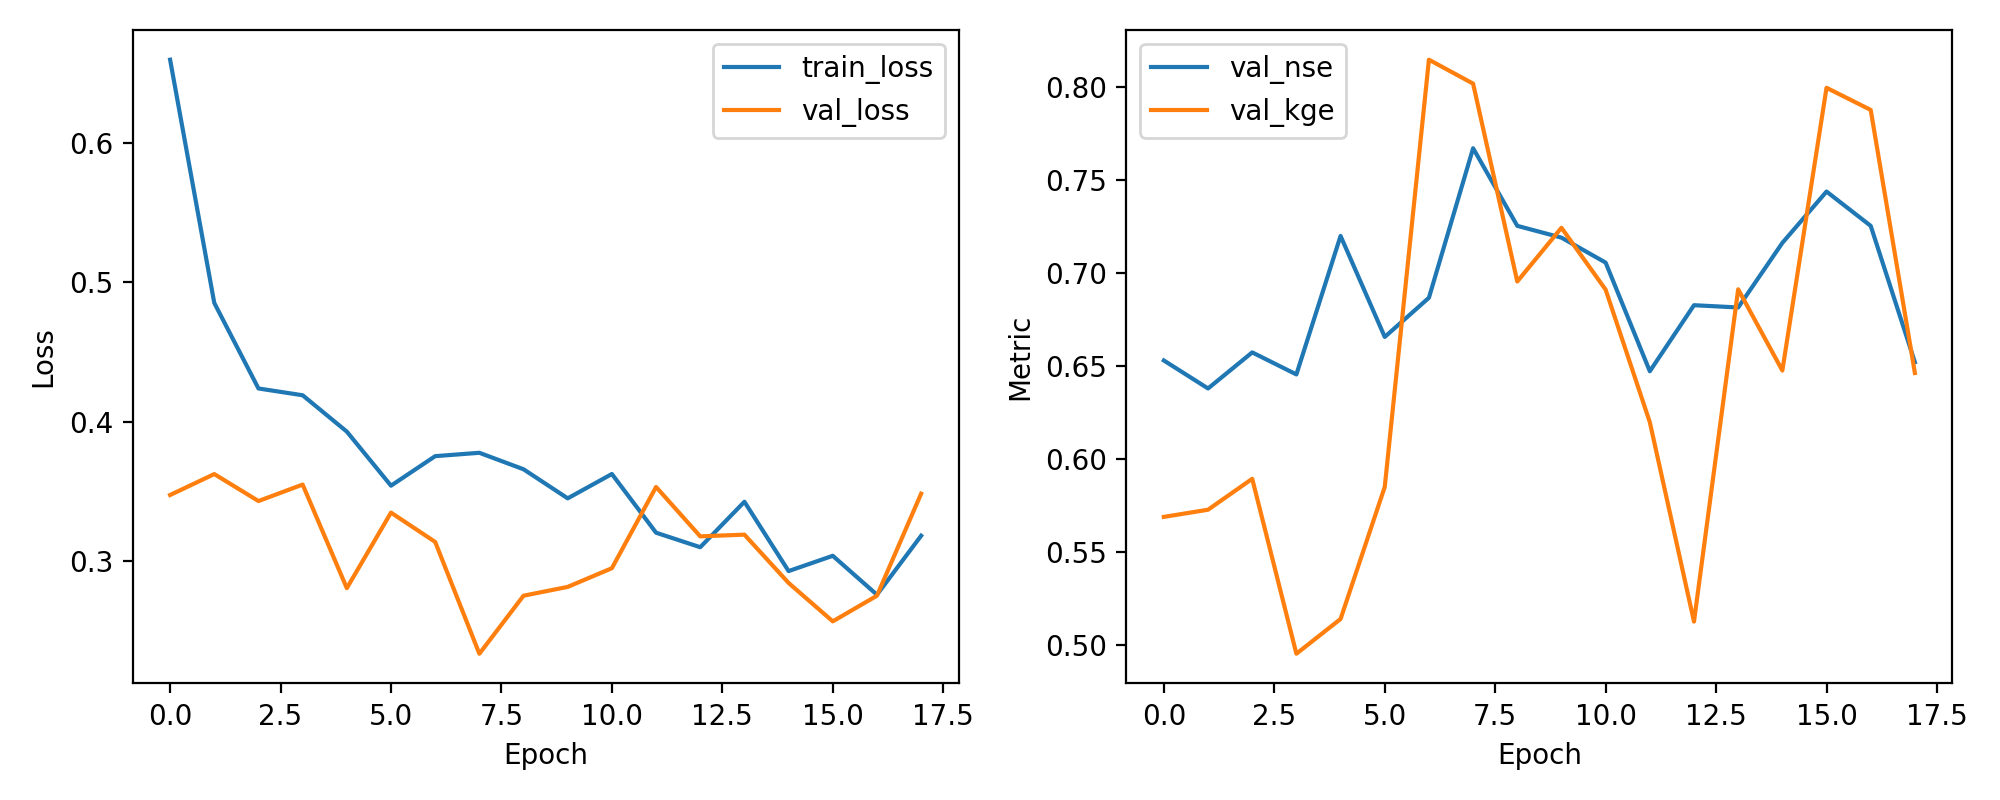

The file beside this chart, header and first rows:
epoch, train_loss, val_loss, val_nse, val_kge
1, 0.6601, 0.3473, 0.6527, 0.5687
2, 0.4853, 0.3623, 0.6377, 0.5725
3, 0.4238, 0.3429, 0.6571, 0.5891
4, 0.419, 0.3548, 0.6452, 0.4951
5, 0.3928, 0.2803, 0.7197, 0.5138
6, 0.354, 0.3346, 0.6654, 0.5848
7, 0.3752, 0.3135, 0.6865, 0.8144
8, 0.3776, 0.2332, 0.7668, 0.8016
9, 0.3658, 0.2749, 0.7251, 0.6952
10, 0.3449, 0.2812, 0.7188, 0.7241
11, 0.3624, 0.2947, 0.7053, 0.6908
12, 0.3202, 0.3531, 0.6469, 0.6196
13, 0.3097, 0.3176, 0.6824, 0.5124
14, 0.3424, 0.3188, 0.6812, 0.691
15, 0.2926, 0.2841, 0.7159, 0.6473
16, 0.3036, 0.2565, 0.7435, 0.7993
17, 0.2756, 0.2749, 0.7251, 0.7874
18, 0.318, 0.3482, 0.6518, 0.646
